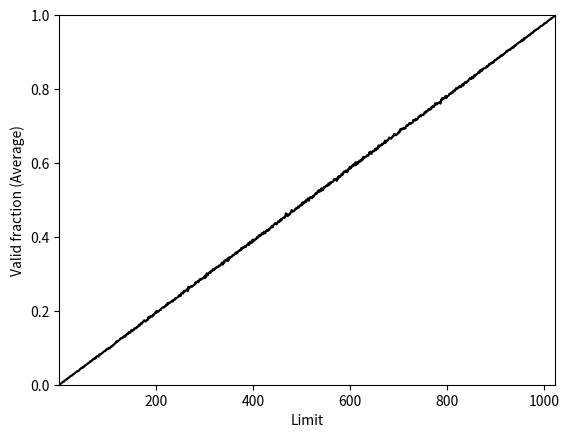

Python code for this plot:
#! /usr/bin/env python3

import random
import numpy as np
import matplotlib.pyplot as plt

# asize is the size of the address space
asize = 1024
# psize is the size of the page table
psize = 1024
# uList is the list of valid fraction
uList = [0] * psize

# i is the number of random seeds
for i in range(50000):
    random.seed(i)
    # j is the limit
    for j in range(psize):
        limit = j
        # vaddr is the virtual address
        virtualAddress = int(asize * random.random())
        if (virtualAddress < limit):
            uList[j] += 1

figure = plt.figure()
# linspace: Return evenly spaced numbers over a specified interval., 1 to psize
x = np.linspace(1, psize, psize)
plt.plot(x, [u/50000 for u in uList], color='black')
plt.ylim(0, 1)
plt.margins(0)
plt.xlabel('Limit')
plt.ylabel('Valid fraction (Average)')
plt.savefig('valid_fraction.png', dpi=227)
plt.show()
